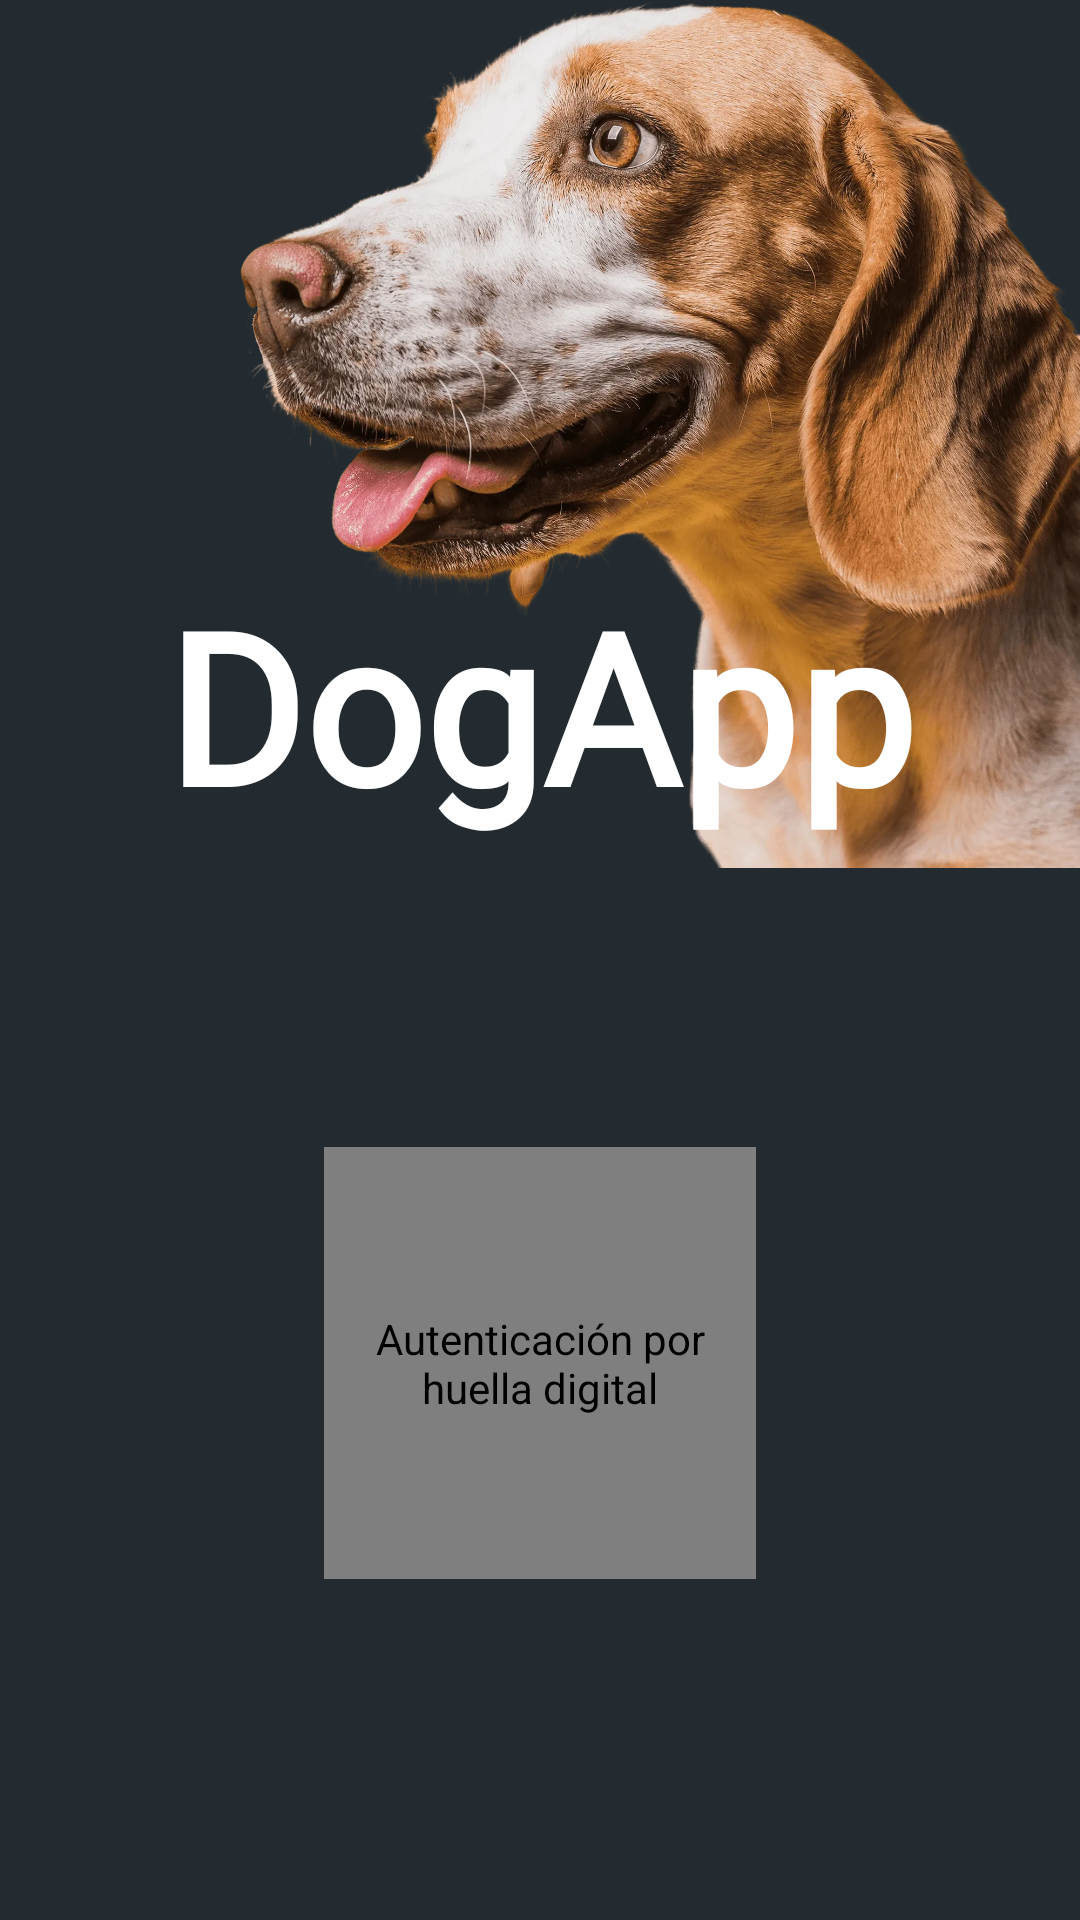

Android layout source for this screen:
<!-- AndroidManifest.xml: application theme Theme.DogApp -->
<!-- res/layout/fragment_login.xml -->
<?xml version="1.0" encoding="utf-8"?>
<layout xmlns:android="http://schemas.android.com/apk/res/android"
    xmlns:app="http://schemas.android.com/apk/res-auto">

    <androidx.constraintlayout.widget.ConstraintLayout
        android:id="@+id/layoutLogin"
        android:layout_width="match_parent"
        android:layout_height="match_parent"
        android:background="@color/gris_oscuro">

        <ImageView
            android:id="@+id/ivDogHead"
            android:layout_width="0dp"
            android:layout_height="0dp"
            android:contentDescription="@string/login_dog_head_description"
            android:scaleType="fitEnd"
            android:src="@drawable/dog_head"
            android:translationX="80dp"
            app:layout_constraintDimensionRatio="H,2000:1607"
            app:layout_constraintEnd_toEndOf="parent"
            app:layout_constraintStart_toStartOf="parent"
            app:layout_constraintTop_toTopOf="parent"
            app:layout_constraintWidth_percent="1.0"
            app:layout_constraintWidth_max="600dp" />

        <TextView
            android:id="@+id/tvDogAppTitle"
            android:layout_width="wrap_content"
            android:layout_height="wrap_content"
            android:layout_marginBottom="8dp"
            android:fontFamily="@font/dogapp_font"
            android:text="@string/login_title"
            android:textColor="@color/blanco"
            android:textSize="70sp"
            android:textStyle="bold"
            app:layout_constraintBottom_toBottomOf="@id/ivDogHead"
            app:layout_constraintEnd_toEndOf="parent"
            app:layout_constraintStart_toStartOf="parent" />

        <com.airbnb.lottie.LottieAnimationView
            android:id="@+id/lottieFingerprint"
            android:layout_width="0dp"
            android:layout_height="0dp"
            android:contentDescription="@string/login_fingerprint_description"
            app:layout_constraintBottom_toBottomOf="parent"
            app:layout_constraintDimensionRatio="1:1"
            app:layout_constraintEnd_toEndOf="parent"
            app:layout_constraintStart_toStartOf="parent"
            app:layout_constraintTop_toBottomOf="@id/ivDogHead"
            app:layout_constraintVertical_bias="0.45"
            app:layout_constraintWidth_percent="0.40"
            app:layout_constraintWidth_max="180dp"
            app:lottie_autoPlay="true"
            app:lottie_loop="true"
            app:lottie_rawRes="@raw/fingerprint" />

    </androidx.constraintlayout.widget.ConstraintLayout>
</layout>
<!-- resources referenced by this layout -->
<resources>
  <color name="blanco">#FFFFFF</color>
  <color name="gris_oscuro">#232B30</color>
  <!-- drawable dog_head: webp bitmap (drawable, 394662 bytes) -->
  <string name="login_dog_head_description">Cabeza de perro</string>
  <string name="login_fingerprint_description">Autenticación por huella digital</string>
  <string name="login_title">DogApp</string>
  <style name="Theme.DogApp" parent="Base.Theme.DogApp" />
  <style name="Base.Theme.DogApp" parent="Theme.Material3.DayNight.NoActionBar">
          <item name="colorPrimary">@color/morado</item>
          <item name="android:statusBarColor">@color/morado</item>
          <item name="android:windowLightStatusBar">false</item>
      </style>
  <color name="morado">#6750A4</color>
</resources>
